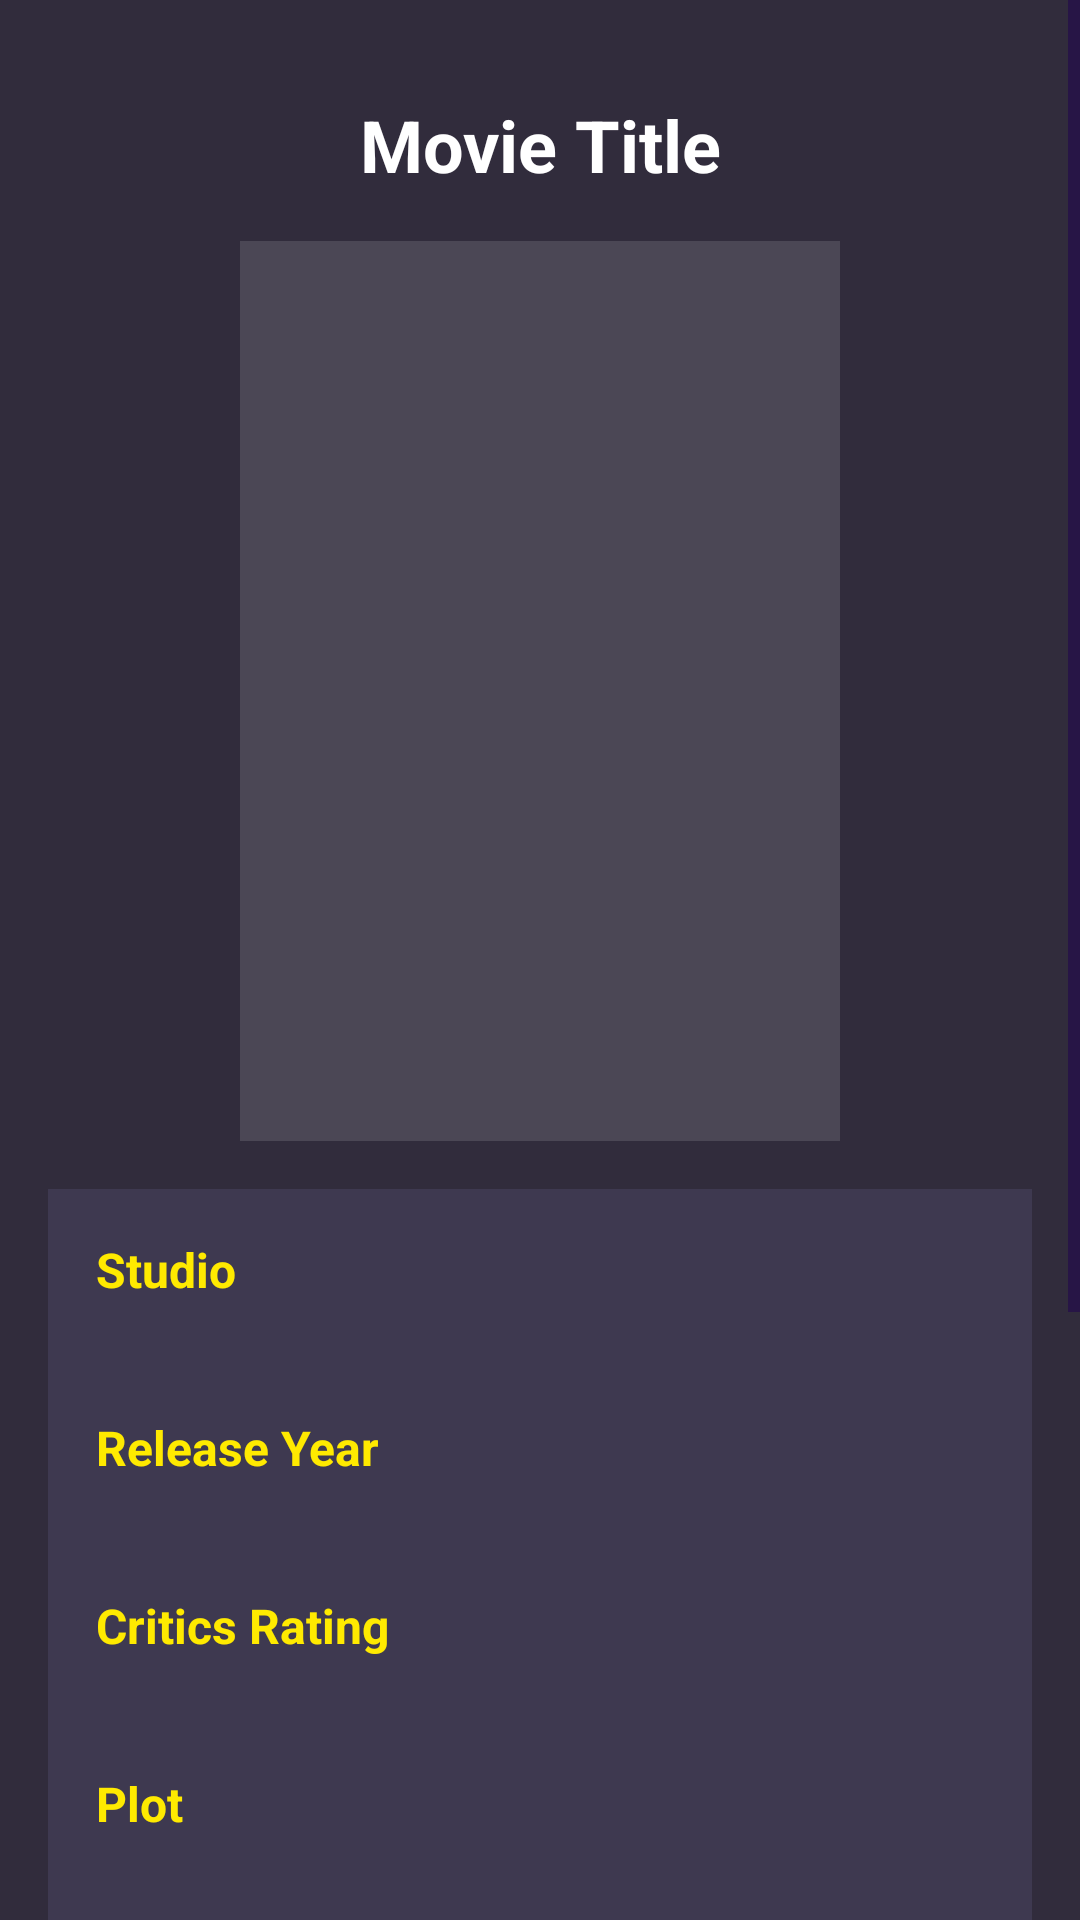

Write the Android layout XML for this screen, with the resource values it uses.
<!-- AndroidManifest.xml: application theme Theme.MovieFinder -->
<!-- res/layout/activity_favorite_detail.xml -->
<?xml version="1.0" encoding="utf-8"?>
<ScrollView
    xmlns:android="http://schemas.android.com/apk/res/android"
    android:layout_width="match_parent"
    android:layout_height="match_parent"
    android:background="#312C3C">

    <LinearLayout
        android:layout_width="match_parent"
        android:layout_height="wrap_content"
        android:orientation="vertical"
        android:padding="16dp">

        <TextView
            android:id="@+id/detailTitle"
            android:layout_width="match_parent"
            android:layout_height="wrap_content"
            android:text="Movie Title"
            android:textColor="#FFFFFF"
            android:textSize="24sp"
            android:textStyle="bold"
            android:gravity="center"
            android:layout_marginTop="16dp"
            android:layout_marginBottom="16dp"/>

        
        <ImageView
            android:id="@+id/detailPosterImageView"
            android:layout_width="200dp"
            android:layout_height="300dp"
            android:layout_gravity="center_horizontal"
            android:layout_marginBottom="16dp"
            android:background="#20FFFFFF"
            android:scaleType="centerCrop"/>

        
        <LinearLayout
            android:layout_width="match_parent"
            android:layout_height="wrap_content"
            android:orientation="vertical"
            android:background="#3E3950"
            android:padding="16dp"
            android:layout_marginBottom="16dp">

            <TextView
                android:layout_width="wrap_content"
                android:layout_height="wrap_content"
                android:text="Studio"
                android:textColor="#FFEA00"
                android:textSize="16sp"
                android:textStyle="bold"/>

            <TextView
                android:id="@+id/detailStudioTextView"
                android:layout_width="match_parent"
                android:layout_height="wrap_content"
                android:textColor="#FFFFFF"
                android:textSize="16sp"
                android:layout_marginBottom="16dp"/>

            <TextView
                android:layout_width="wrap_content"
                android:layout_height="wrap_content"
                android:text="Release Year"
                android:textColor="#FFEA00"
                android:textSize="16sp"
                android:textStyle="bold"/>

            <TextView
                android:id="@+id/detailYearTextView"
                android:layout_width="match_parent"
                android:layout_height="wrap_content"
                android:textColor="#FFFFFF"
                android:textSize="16sp"
                android:layout_marginBottom="16dp"/>

            <TextView
                android:layout_width="wrap_content"
                android:layout_height="wrap_content"
                android:text="Critics Rating"
                android:textColor="#FFEA00"
                android:textSize="16sp"
                android:textStyle="bold"/>

            <TextView
                android:id="@+id/detailRatingTextView"
                android:layout_width="match_parent"
                android:layout_height="wrap_content"
                android:textColor="#FFFFFF"
                android:textSize="16sp"
                android:layout_marginBottom="16dp"/>

            <TextView
                android:layout_width="wrap_content"
                android:layout_height="wrap_content"
                android:text="Plot"
                android:textColor="#FFEA00"
                android:textSize="16sp"
                android:textStyle="bold"/>

            <TextView
                android:id="@+id/detailPlotTextView"
                android:layout_width="match_parent"
                android:layout_height="wrap_content"
                android:textColor="#FFFFFF"
                android:textSize="16sp"
                android:layout_marginBottom="16dp"/>

            <TextView
                android:layout_width="wrap_content"
                android:layout_height="wrap_content"
                android:text="Director"
                android:textColor="#FFEA00"
                android:textSize="16sp"
                android:textStyle="bold"/>

            <TextView
                android:id="@+id/detailDirectorTextView"
                android:layout_width="match_parent"
                android:layout_height="wrap_content"
                android:textColor="#FFFFFF"
                android:textSize="16sp"
                android:layout_marginBottom="16dp"/>

            <TextView
                android:layout_width="wrap_content"
                android:layout_height="wrap_content"
                android:text="Actors"
                android:textColor="#FFEA00"
                android:textSize="16sp"
                android:textStyle="bold"/>

            <TextView
                android:id="@+id/detailActorsTextView"
                android:layout_width="match_parent"
                android:layout_height="wrap_content"
                android:textColor="#FFFFFF"
                android:textSize="16sp"/>
        </LinearLayout>

        
        <LinearLayout
            android:layout_width="match_parent"
            android:layout_height="wrap_content"
            android:orientation="horizontal"
            android:layout_marginTop="8dp"
            android:layout_marginBottom="16dp">

            <Button
                android:id="@+id/backButton"
                android:layout_width="0dp"
                android:layout_height="wrap_content"
                android:layout_weight="1"
                android:text="Back"
                android:layout_marginEnd="8dp"
                android:background="@drawable/button_background"
                android:textColor="#FFFFFF"/>

            <Button
                android:id="@+id/updateButton"
                android:layout_width="0dp"
                android:layout_height="wrap_content"
                android:layout_weight="1"
                android:text="Update"
                android:layout_marginStart="8dp"
                android:background="@drawable/button_background"
                android:textColor="#FFFFFF"/>
        </LinearLayout>

        <Button
            android:id="@+id/deleteButton"
            android:layout_width="match_parent"
            android:layout_height="wrap_content"
            android:text="Delete"
            android:layout_marginBottom="16dp"
            android:background="@drawable/delete_button_background"
            android:textColor="#FFFFFF"/>
    </LinearLayout>
</ScrollView>
<!-- resources referenced by this layout -->
<resources>
  <!-- drawable button_background (drawable) -->
  <ripple xmlns:android="http://schemas.android.com/apk/res/android"
      android:color="?android:colorControlHighlight">
  
      <item>
          <shape android:shape="rectangle">
              
              <solid android:color="#8677ED" />
  
              
              <corners android:radius="10dp" />
          </shape>
      </item>
  </ripple>
  <!-- drawable delete_button_background (drawable) -->
  <?xml version="1.0" encoding="utf-8"?>
  <shape xmlns:android="http://schemas.android.com/apk/res/android"
      android:shape="rectangle">
      <solid android:color="#D32F2F" />
      <corners android:radius="8dp" />
  </shape>
  <style name="Theme.MovieFinder" parent="Base.Theme.MovieFinder" />
  <style name="Base.Theme.MovieFinder" parent="Theme.Material3.DayNight.NoActionBar">
          
          
  
          
          <item name="colorControlNormal">#1D0050</item> 
          <item name="colorControlActivated">#673AB7</item> 
  
      </style>
</resources>
